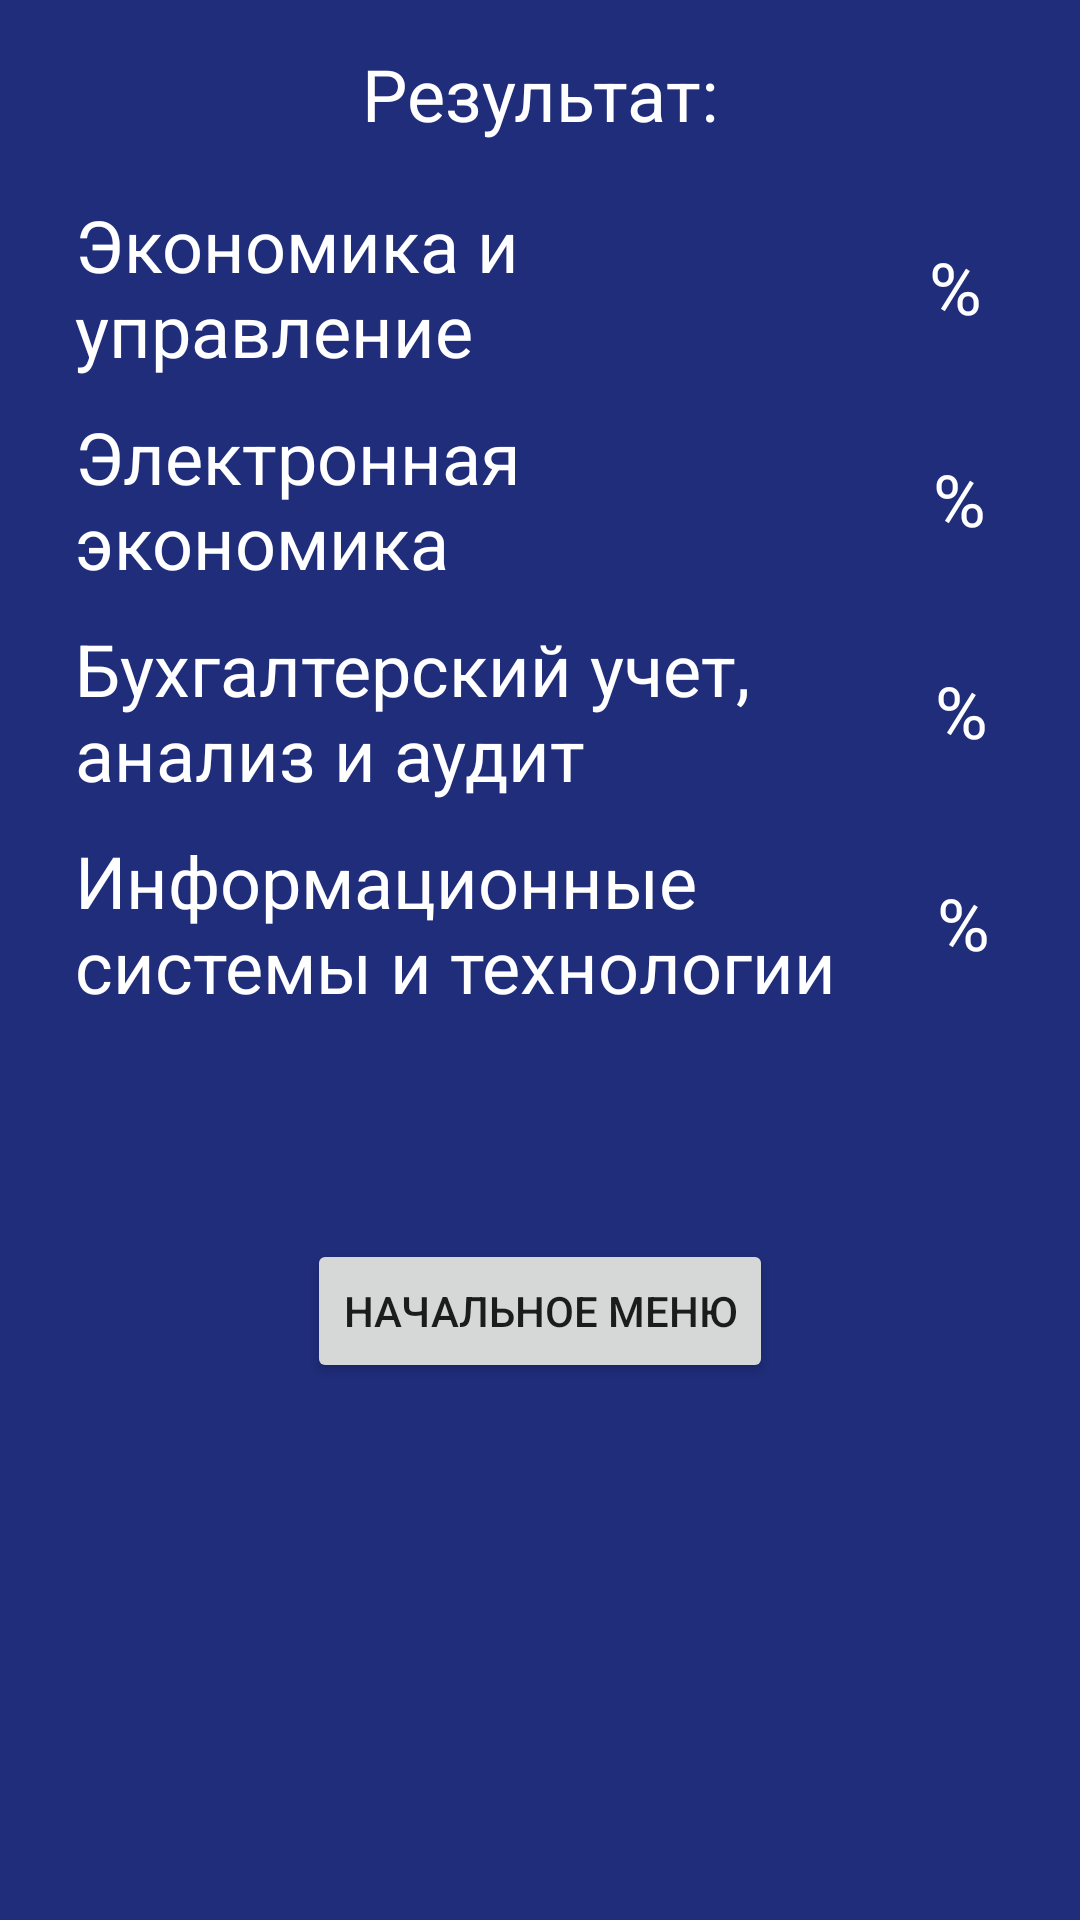

Here is an Android app screen rendered from its layout file. Give the layout XML and the strings, colors and styles it references.
<!-- AndroidManifest.xml: application theme Theme.QuizForStudent -->
<!-- res/layout/activity_result.xml -->
<?xml version="1.0" encoding="utf-8"?>
<androidx.constraintlayout.widget.ConstraintLayout xmlns:android="http://schemas.android.com/apk/res/android"
    xmlns:app="http://schemas.android.com/apk/res-auto"
    xmlns:tools="http://schemas.android.com/tools"
    android:layout_width="match_parent"
    android:layout_height="match_parent"
    android:layout_gravity="center"
    android:background="@color/colorForBackgroundMainActivity"
    tools:context=".ResultActivity">


    <ImageView
        android:id="@+id/imageView"
        android:layout_width="wrap_content"
        android:layout_height="wrap_content"
        android:layout_marginStart="40dp"
        android:layout_marginTop="10dp"
        android:layout_marginEnd="40dp"
        app:layout_constraintEnd_toEndOf="parent"
        app:layout_constraintStart_toStartOf="parent"
        app:layout_constraintTop_toTopOf="parent"
        app:srcCompat="@drawable/feu_logo1" />

    <TextView
        android:id="@+id/textView2"
        android:layout_width="wrap_content"
        android:layout_height="wrap_content"
        android:layout_marginTop="5dp"
        android:text="@string/result"
        android:textColor="#FFFFFF"
        android:textSize="24sp"
        app:layout_constraintEnd_toEndOf="@+id/imageView"
        app:layout_constraintStart_toStartOf="@+id/imageView"
        app:layout_constraintTop_toBottomOf="@+id/imageView" />

    <LinearLayout
        android:id="@+id/mainVertical"
        android:layout_width="0dp"
        android:layout_height="wrap_content"
        android:layout_marginStart="20dp"
        android:layout_marginTop="10dp"
        android:layout_marginEnd="20dp"
        android:orientation="vertical"
        app:layout_constraintBottom_toBottomOf="parent"
        app:layout_constraintEnd_toEndOf="parent"
        app:layout_constraintStart_toStartOf="parent"
        app:layout_constraintTop_toBottomOf="@+id/textView2"
        app:layout_constraintVertical_bias="0.00999999">

        <LinearLayout
            android:id="@+id/vert1"
            android:layout_width="match_parent"
            android:layout_height="match_parent"
            android:layout_margin="5dp"
            android:orientation="vertical">

            <LinearLayout
                android:id="@+id/h1"
                android:layout_width="match_parent"
                android:layout_height="match_parent"
                android:orientation="horizontal">

                <TextView
                    android:id="@+id/EconomyText"
                    android:layout_width="262dp"
                    android:layout_height="wrap_content"
                    android:layout_weight="1"
                    android:text="@string/EconomyText"
                    android:textColor="#FFFFFF"
                    android:textSize="24sp" />

                <TextView
                    android:id="@+id/resultEconomyText"
                    android:layout_width="wrap_content"
                    android:layout_height="wrap_content"
                    android:layout_gravity="center"
                    android:layout_weight="1"
                    android:gravity="center"
                    android:text="%"
                    android:textColor="#FFFFFF"
                    android:textSize="24sp" />
            </LinearLayout>
        </LinearLayout>

        <LinearLayout
            android:id="@+id/vert2"
            android:layout_width="match_parent"
            android:layout_height="wrap_content"
            android:orientation="vertical">

            <LinearLayout
                android:id="@+id/h2"
                android:layout_width="match_parent"
                android:layout_height="match_parent"
                android:orientation="horizontal">

                <TextView
                    android:id="@+id/ElectronicEconomyText"
                    android:layout_width="247dp"
                    android:layout_height="wrap_content"
                    android:layout_margin="5dp"
                    android:layout_weight="1"
                    android:text="@string/ElectronicEconomyText"
                    android:textColor="#FFFFFF"
                    android:textSize="24sp" />

                <TextView
                    android:id="@+id/resultElectronicEconomyText"
                    android:layout_width="wrap_content"
                    android:layout_height="wrap_content"
                    android:layout_gravity="center"
                    android:layout_weight="1"
                    android:gravity="center"
                    android:text="%"
                    android:textColor="#FFFFFF"
                    android:textSize="24sp" />
            </LinearLayout>
        </LinearLayout>

        <LinearLayout
            android:id="@+id/vert3"
            android:layout_width="match_parent"
            android:layout_height="wrap_content"
            android:orientation="vertical">

            <LinearLayout
                android:id="@+id/h3"
                android:layout_width="match_parent"
                android:layout_height="match_parent"
                android:orientation="horizontal">

                <TextView
                    android:id="@+id/AccountingText"
                    android:layout_width="250dp"
                    android:layout_height="wrap_content"
                    android:layout_margin="5dp"
                    android:layout_weight="1"
                    android:text="@string/AccountingText"
                    android:textColor="#FFFFFF"
                    android:textSize="24sp" />

                <TextView
                    android:id="@+id/resultAccountingText"
                    android:layout_width="wrap_content"
                    android:layout_height="match_parent"
                    android:layout_gravity="center"
                    android:layout_weight="1"
                    android:gravity="center"
                    android:text="%"
                    android:textColor="#FFFFFF"
                    android:textSize="24sp" />
            </LinearLayout>
        </LinearLayout>

        <LinearLayout
            android:id="@+id/vert4"
            android:layout_width="match_parent"
            android:layout_height="wrap_content"
            android:orientation="vertical">

            <LinearLayout
                android:id="@+id/h4"
                android:layout_width="match_parent"
                android:layout_height="match_parent"
                android:orientation="horizontal">

                <TextView
                    android:id="@+id/ISITTExt"
                    android:layout_width="252dp"
                    android:layout_height="wrap_content"
                    android:layout_margin="5dp"
                    android:layout_weight="1"
                    android:text="@string/ISITText"
                    android:textColor="#FFFFFF"
                    android:textSize="24sp" />

                <TextView
                    android:id="@+id/resultISITTExt"
                    android:layout_width="wrap_content"
                    android:layout_height="match_parent"
                    android:layout_gravity="center"
                    android:layout_weight="1"
                    android:gravity="center"
                    android:text="%"
                    android:textColor="#FFFFFF"
                    android:textSize="24sp" />
            </LinearLayout>
        </LinearLayout>
    </LinearLayout>

    <Button
        android:id="@+id/backMainActivityButton"
        android:layout_width="wrap_content"
        android:layout_height="wrap_content"
        android:layout_marginTop="70dp"
        android:onClick="onClickBackMainActivity"
        android:text="@string/BackMainActivity"
        app:layout_constraintEnd_toEndOf="@+id/mainVertical"
        app:layout_constraintStart_toStartOf="@+id/mainVertical"
        app:layout_constraintTop_toBottomOf="@+id/mainVertical" />


</androidx.constraintlayout.widget.ConstraintLayout>
<!-- resources referenced by this layout -->
<resources>
  <color name="colorForBackgroundMainActivity">#1F2D7A</color>
  <string name="AccountingText">Бухгалтерский учет, анализ и аудит</string>
  <string name="BackMainActivity">Начальное меню</string>
  <string name="EconomyText">Экономика и управление</string>
  <string name="ElectronicEconomyText">Электронная экономика</string>
  <string name="ISITText">Информационные системы и технологии</string>
  <string name="result">Результат:</string>
  <style name="Theme.QuizForStudent" parent="Theme.MaterialComponents.DayNight.NoActionBar">
          
          <item name="colorPrimary">@color/purple_500</item>
          <item name="colorPrimaryVariant">@color/purple_700</item>
          <item name="colorOnPrimary">@color/white</item>
          
          <item name="colorSecondary">@color/teal_200</item>
          <item name="colorSecondaryVariant">@color/teal_700</item>
          <item name="colorOnSecondary">@color/black</item>
          
          <item name="android:statusBarColor">?attr/colorPrimaryVariant</item>
          
      </style>
  <color name="purple_500">#FF6200EE</color>
  <color name="purple_700">#FF3700B3</color>
  <color name="white">#FFFFFFFF</color>
  <color name="teal_200">#FF03DAC5</color>
  <color name="teal_700">#FF018786</color>
  <color name="black">#FF000000</color>
</resources>
